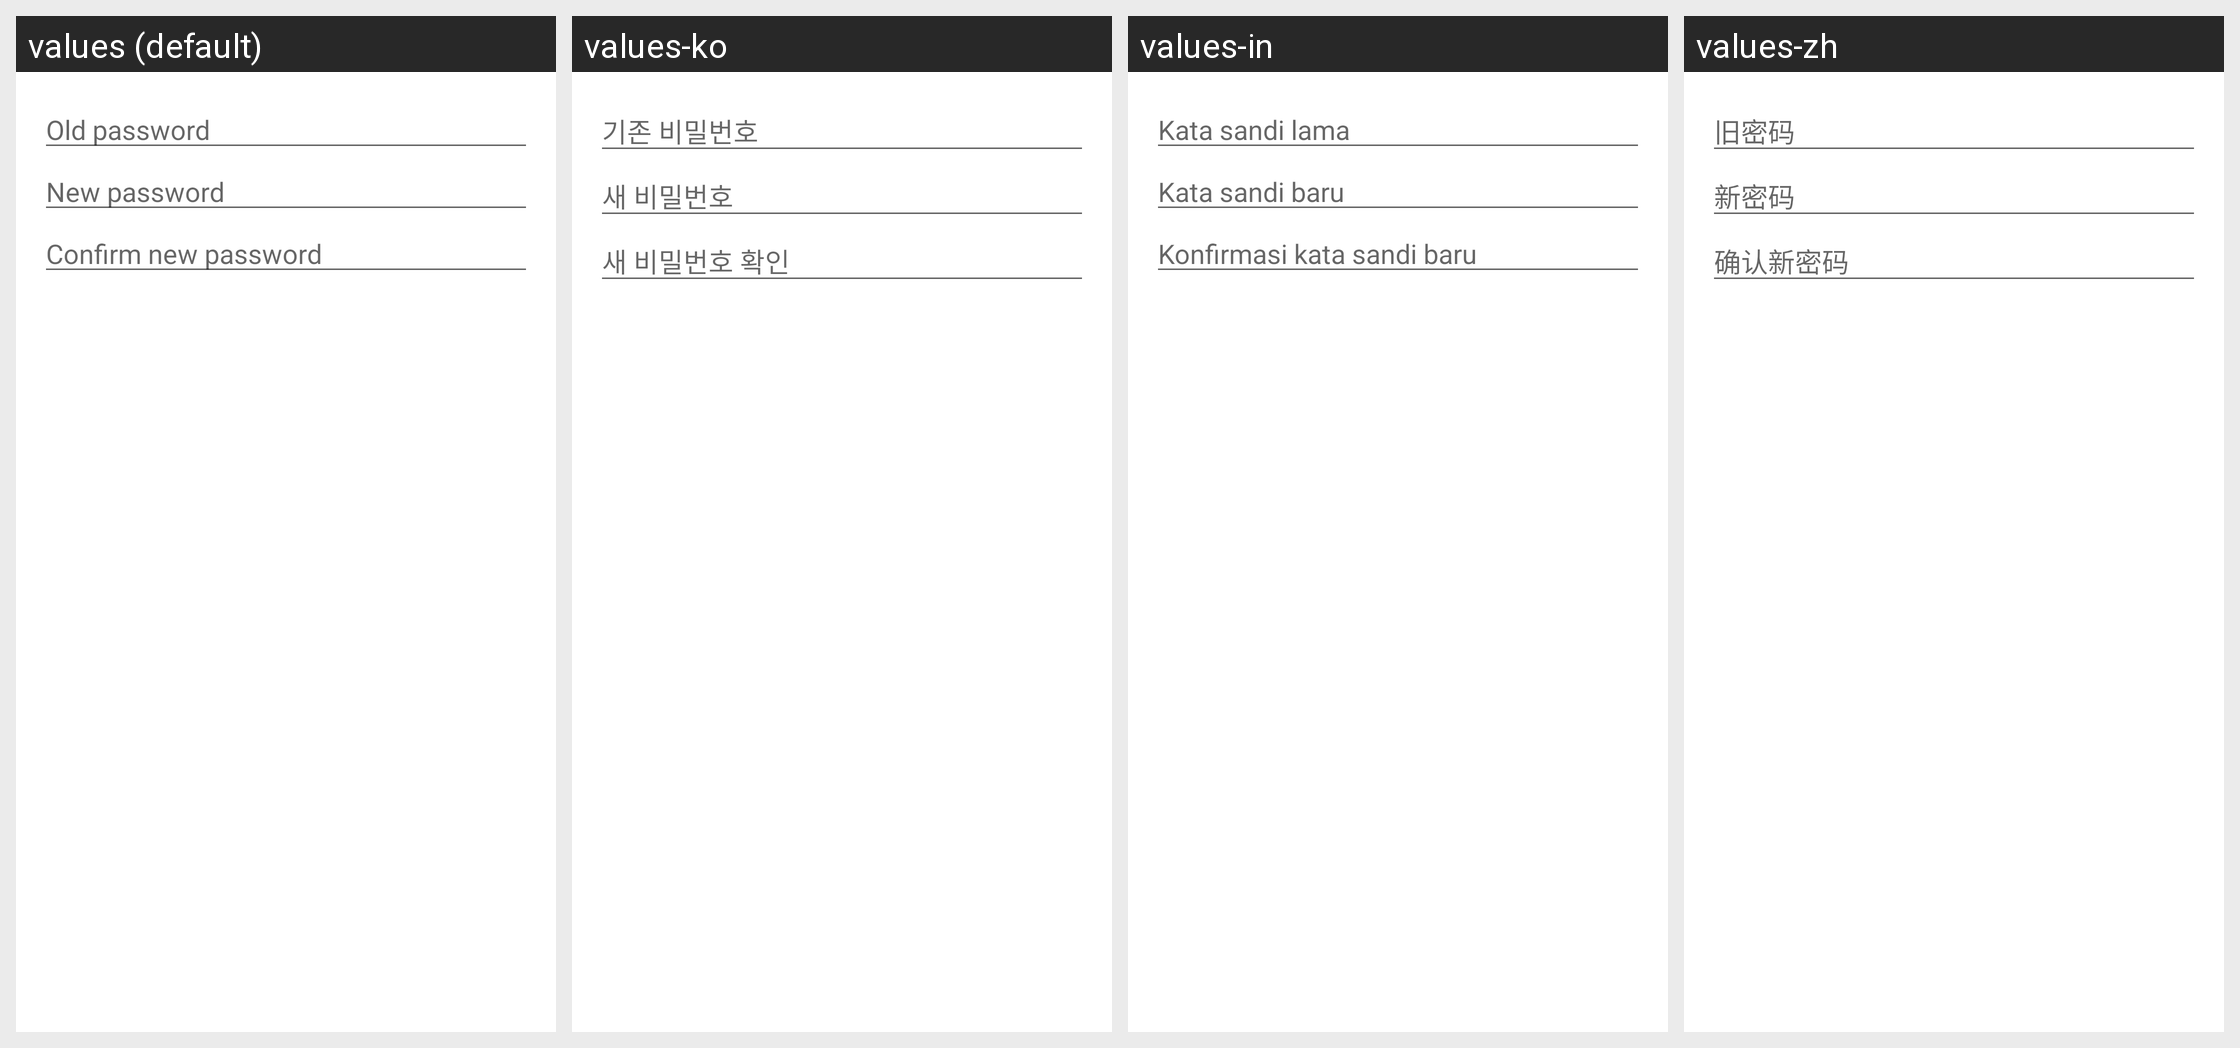

The same Android screen rendered under several of its app's locales, left to right. List the strings drawn on it with the default value and each locale's translation.
Android screen res/layout/dialog_change_password.xml rendered under 4 locales, left to right: values (default), values-ko, values-in, values-zh. Device: Nexus 5 (rendered at 1080×1920; each locale shown at half size, 540×960, under a caption strip naming it); theme Theme.Timescape.
Strings drawn on this screen, with the default value and each locale's value (text and hints the layout hard-codes, and strings that could not be matched under every locale, appear in the picture but are not listed):

old_password
  values: Old password
  values-ko: 기존 비밀번호
  values-in: Kata sandi lama
  values-zh: 旧密码

new_password
  values: New password
  values-ko: 새 비밀번호
  values-in: Kata sandi baru
  values-zh: 新密码

confirm_new_password
  values: Confirm new password
  values-ko: 새 비밀번호 확인
  values-in: Konfirmasi kata sandi baru
  values-zh: 确认新密码
